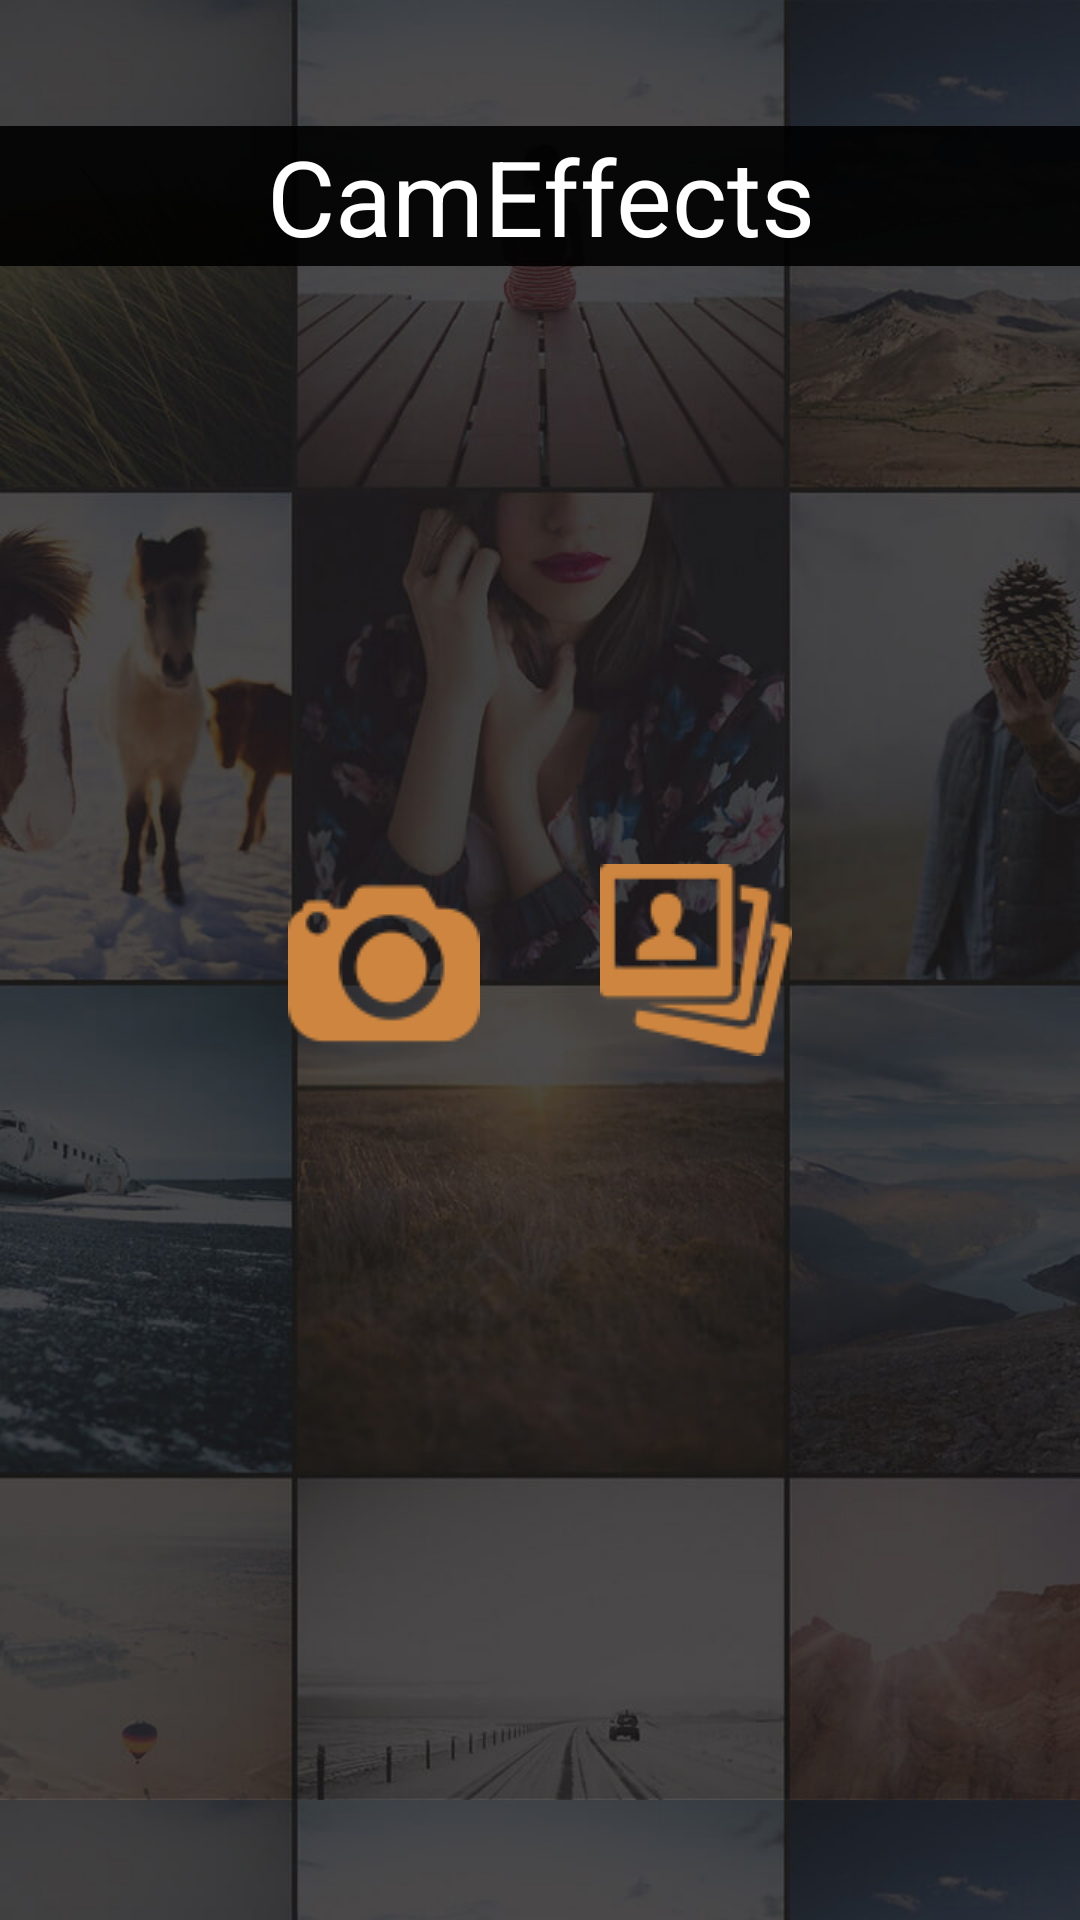

Layout XML and referenced resources for this Android screen:
<!-- AndroidManifest.xml: application theme AppTheme -->
<!-- res/layout/activity_home.xml -->
<?xml version="1.0" encoding="utf-8"?>
<RelativeLayout xmlns:android="http://schemas.android.com/apk/res/android"
    android:id="@+id/mainLayout"
    android:layout_width="match_parent"
    android:layout_height="match_parent"
    android:background="@drawable/background_repeat" >

    <LinearLayout
        android:id="@+id/lLayout"
        android:layout_width="fill_parent"
        android:layout_height="wrap_content"
        android:layout_centerInParent="true"
        android:gravity="center"
        android:orientation="horizontal" >

        <ImageView
            android:id="@+id/icCamera"
            android:layout_width="wrap_content"
            android:layout_height="wrap_content"
            android:layout_marginRight="20dp"
            android:contentDescription="@string/app_name"
            android:src="@drawable/ic_camera" />

        <ImageView
            android:id="@+id/icGallary"
            android:layout_width="wrap_content"
            android:layout_height="wrap_content"
            android:layout_marginLeft="20dp"
            android:contentDescription="@string/app_name"
            android:src="@drawable/ic_gallary" />
    </LinearLayout>

    <TextView
        android:id="@+id/tvTitle"
        android:layout_width="fill_parent"
        android:layout_height="wrap_content"
        android:layout_alignParentTop="true"
        android:layout_centerHorizontal="true"
        android:layout_marginTop="42dp"
        android:text="@string/app_name"
        android:gravity="center"
        android:background="@color/transparant"
        android:textColor="@android:color/white"
        android:textSize="35sp" />












</RelativeLayout>
<!-- resources referenced by this layout -->
<resources>
  <color name="transparant">#E6000000</color>
  <!-- drawable background_repeat (drawable) -->
  <?xml version="1.0" encoding="utf-8"?>
  <bitmap xmlns:android="http://schemas.android.com/apk/res/android"
      android:src="@drawable/background"
      android:tileMode="repeat" >
  </bitmap>
  <!-- drawable ic_camera: png bitmap (drawable, 1600 bytes) -->
  <!-- drawable ic_gallary: png bitmap (drawable, 1764 bytes) -->
  <!-- drawable ic_more: png bitmap (drawable, 1067 bytes) -->
  <string name="app_name">CamEffects</string>
  <style name="AppTheme" parent="AppBaseTheme">
          
      </style>
  <!-- drawable background: jpg bitmap (drawable, 24430 bytes) -->
  <style name="AppBaseTheme" parent="Theme.AppCompat.Light">
          
      </style>
</resources>
